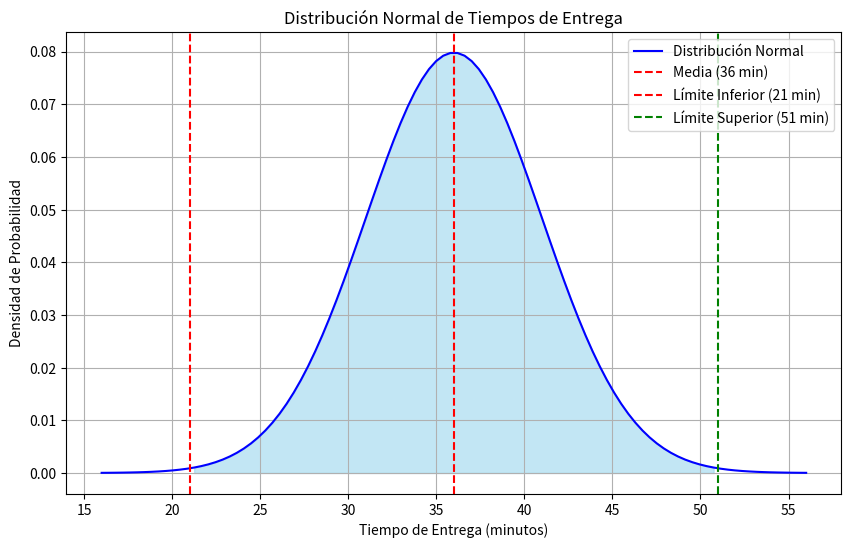
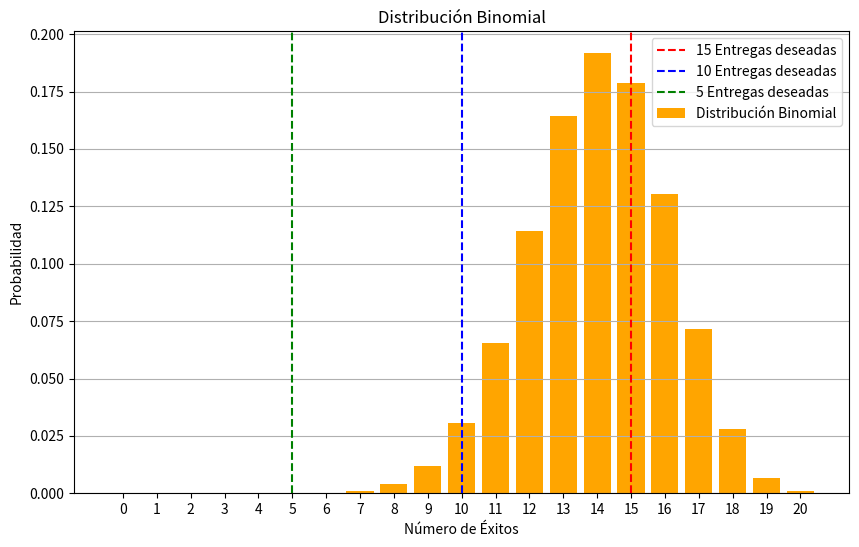
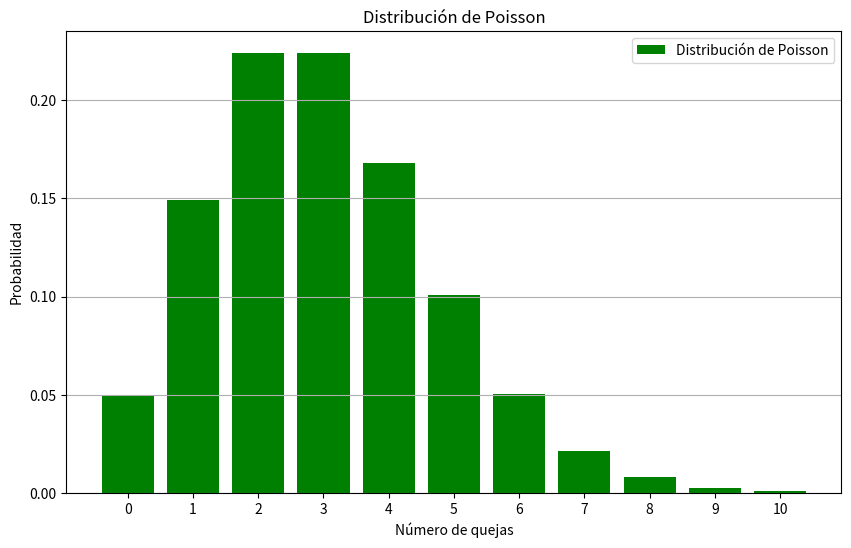

These figures' Python source, in order:
'''
Análisis de Desempeño Entrega Rápida S.A.
Universidad Fidelitas
Grupo 2
Estudio de caso 1
'''
import pandas as pd
import numpy as np
import matplotlib.pyplot as plt
import seaborn as sns
from scipy import stats
from scipy.stats import norm, binom, poisson

# Cargar datos actividad 1
conductor_A = [15, 18, 22, 20, 17]
conductor_B = [10, 12, 15, 20, 18]
conductor_C = [25, 30, 28, 27, 29]

# Entregas realizadas
entregas = np.add(conductor_A, conductor_B)
entregas = np.add(entregas, conductor_C)
print(f"Entregas realizadas: {entregas}")

#productoescalar
#distancia recorrida
conductor_A_dis = [5,6,7,5,6]
conductor_B_dis = [3,4,5,3,4]
conductor_C_dis = [10,12,11,10,11]
#tiempos de entrega
conductor_A_tiempo = [30,35,32,30,31]
conductor_B_tiempo = [25,27,26,24,25]
conductor_C_tiempo = [50,52,51,49,50]
#producto escalar
producto_escalar_A = np.dot(conductor_A_dis,conductor_A_tiempo)
print(f"Producto escalar: {producto_escalar_A}")
producto_escalar_B = np.dot(conductor_B_dis,conductor_B_tiempo)
print(f"Producto escalar: {producto_escalar_B}")
producto_escalar_C = np.dot(conductor_C_dis,conductor_C_tiempo)
print(f"Producto escalar: {producto_escalar_C}")

#calculo matrices
Matriz_A = np.array([[15,18,22,20,17],
                    [10,12,15,20,18],
                    [25,30,28,27,29]
])
Matriz_B = np.array([[30,35,32,30,31],
                    [25,27,26,24,25],
                    [50,52,51,49,50]
])
Matriz_c = np.array([[5,6,7,5,6],
                    [3,4,5,3,4],
                    [10,12,11,10,11]
])
#suma matriz a y b
sum = np.add(Matriz_A,Matriz_B)
print(f"suma es igual{sum}")
#resta matriz a y b
resta = np.subtract(Matriz_A,Matriz_B)
print(f"resta es igual{resta}")
#multiplicacion matriz a y c
multy = (Matriz_A*Matriz_c)
print(f"multiplicacion es igual: {multy}")
#estadistica
data_tiempos_entrega = [30,32,35,30,28,40,45,32,36,30,50,42,38,33,31,29,37,36,35,31,44,48,36,34,30,40,41,39,38,33,34]
#media
media = np.mean(data_tiempos_entrega)
print(f"Media: {media}")
#mediana
mediana = np.median(data_tiempos_entrega)
print(f"Mediana: {mediana}")
#moda
moda = stats.mode(data_tiempos_entrega)
print(f"Moda: {moda}")
#rango
rango = np.ptp(data_tiempos_entrega)
print(f"Rango: {rango}")
#varianza
varianza = np.var(data_tiempos_entrega)
#desviacion estandar
desviacion_estandar = np.std(data_tiempos_entrega)
print(f"Desviacion estandar: {desviacion_estandar}")

#desviacion normal
# Parámetros de la distribución normal
mu = 36  # Media
sigma = 5  # Desviación estándar

# Intervalo de tiempo de entrega
# x = np.linspace(30,40,100)
x = np.linspace(mu - 4*sigma, mu + 4*sigma, 100)
y = stats.norm.pdf(x, mu, sigma)

# Probabilidad de que el tiempo de entrega esté entre 21 y 51 minutos
probabilidad = stats.norm.cdf(51, mu, sigma) - stats.norm.cdf(21, mu, sigma)
print(f"Probabilidad de que el tiempo de entrega esté entre 21 y 51 minutos: {probabilidad:.4f}")

# Graficar
plt.figure(figsize=(10, 6))
plt.plot(x, y, label='Distribución Normal', color='blue')
plt.fill_between(x, y, where=(x >= 21) & (x <= 51), color='skyblue', alpha=0.5) # Mostrar espacio entre numeros de probabilidad calculados
plt.axvline(mu, color='red', linestyle='dashed', label='Media (36 min)')
plt.axvline(21, color='red', linestyle='dashed', label='Límite Inferior (21 min)')
plt.axvline(51, color='green', linestyle='dashed', label='Límite Superior (51 min)')
plt.title('Distribución Normal de Tiempos de Entrega')
plt.xlabel('Tiempo de Entrega (minutos)')
plt.ylabel('Densidad de Probabilidad')
plt.legend()
plt.grid()
plt.show()

#distribucion binomial
# Parámetros de la distribución binomial
n = 20
p = 0.7
k = 15
#calcular la probabilidad de que exactamente 15 entregas se realicen a tiempo
probabilidad_k = binom.pmf(k, n, p)
#calcular la probabilidad de que exactamente 10 entregas se realicen a tiempo
probabilidad_k = binom.pmf(10, n, p)
#calcular la probabilidad de que exactamente 5 entregas se realicen a tiempo
probabilidad_k = binom.pmf(5, n, p)

#mostrar el resultado
print(f'La probabilidad de que se realicen exactamente 15 entregas a tiempo es: {probabilidad_k:.4f}')
print(f'La probabilidad de que se realicen exactamente 10 entregas a tiempo es: {probabilidad_k:.4f}')
print(f'La probabilidad de que se realicen exactamente 5 entregas a tiempo es: {probabilidad_k:.4f}')

#Valores posibles de k (número de éxitos)
k2 = np.arange(0,n+1)
# Calcular la probabilidad de cada valor de k
probabilidades = binom.pmf(k2, n, p)
#calcular la funcion de probabilidad (PMF)
pmf = binom.pmf(k2, n, p)
#Graficar
plt.figure(figsize=(10,6))
plt.bar(k2, pmf, label = "Distribución Binomial", color = "orange")

plt.title("Distribución Binomial")
plt.xlabel("Número de Éxitos")
plt.ylabel("Probabilidad")
plt.xticks(k2)
plt.axvline(x=15, color='r', linestyle='--', label=f"15 Entregas deseadas")
plt.axvline(x=10, color='b', linestyle='--', label=f"10 Entregas deseadas")
plt.axvline(x=5, color='g', linestyle='--', label=f"5 Entregas deseadas")
plt.grid(axis="y")
plt.legend()
plt.show()

#distribucion poisson
# Parámetro de la distribución de Poisson
lambda_ = 3 #taza promedio
k = 2
# Calcular la probabilidad de recibir 2 quejas
probabilidad_k = poisson.pmf(k, lambda_)
# Calcular la probabilidad de recibir 4 quejas
probabilidad_k = poisson.pmf(4, lambda_)
# Calcular la probabilidad de recibir 6 quejas
probabilidad_k = poisson.pmf(6, lambda_)
#mostrar el resultado
print(f'La probabilidad de recibir exactamente 2 quejas es: {probabilidad_k:.4f}')
print(f'La probabilidad de recibir exactamente 4 quejas es: {probabilidad_k:.4f}')
print(f'La probabilidad de recibir exactamente 6 quejas es: {probabilidad_k:.4f}')

#Valores posibles de k (número de quejas)
k2 = np.arange(0,11) # 0 a 10 quejas
#calcular la funcion de probabilidad (PMF)
pmf = poisson.pmf(k2, lambda_)
# Graficar
plt.figure(figsize=(10, 6))
plt.bar(k2, pmf, label='Distribución de Poisson', color='green')
plt.title('Distribución de Poisson')
plt.xlabel('Número de quejas')
plt.ylabel('Probabilidad')
plt.xticks(k2)
plt.grid(axis='y')
plt.legend()
plt.show()
